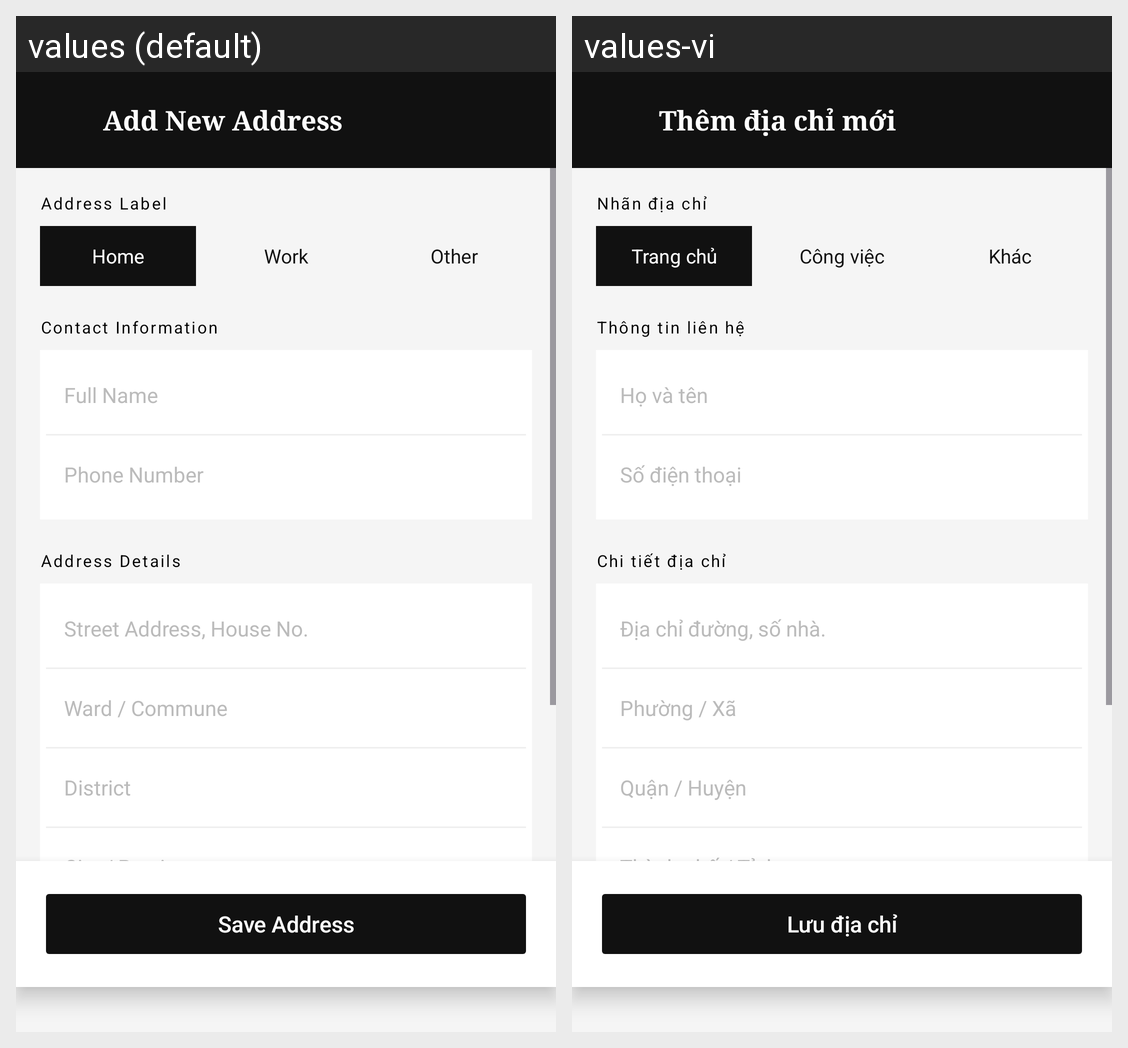

The same Android screen rendered under two of its app's locales, left to right. List the strings drawn on it with the default value and each locale's translation.
Android screen res/layout/activity_add_address.xml rendered under 2 locales, left to right: values (default), values-vi. Device: Nexus 5 (rendered at 1080×1920; each locale shown at half size, 540×960, under a caption strip naming it); theme Theme.Homi.
Strings drawn on this screen, with the default value and each locale's value (text and hints the layout hard-codes, and strings that could not be matched under every locale, appear in the picture but are not listed):

add_new_address
  values: Add New Address
  values-vi: Thêm địa chỉ mới

address_label
  values: Address Label
  values-vi: Nhãn địa chỉ

home
  values: Home
  values-vi: Trang chủ

work
  values: Work
  values-vi: Công việc

other
  values: Other
  values-vi: Khác

contact_information
  values: Contact Information
  values-vi: Thông tin liên hệ

full_name
  values: Full Name
  values-vi: Họ và tên

phone_number
  values: Phone Number
  values-vi: Số điện thoại

address_details
  values: Address Details
  values-vi: Chi tiết địa chỉ

street_address_house_no
  values: Street Address, House No.
  values-vi: Địa chỉ đường, số nhà.

ward_commune
  values: Ward / Commune
  values-vi: Phường / Xã

district
  values: District
  values-vi: Quận / Huyện

city_province
  values: City / Province
  values-vi: Thành phố / Tỉnh

save_address
  values: Save Address
  values-vi: Lưu địa chỉ
